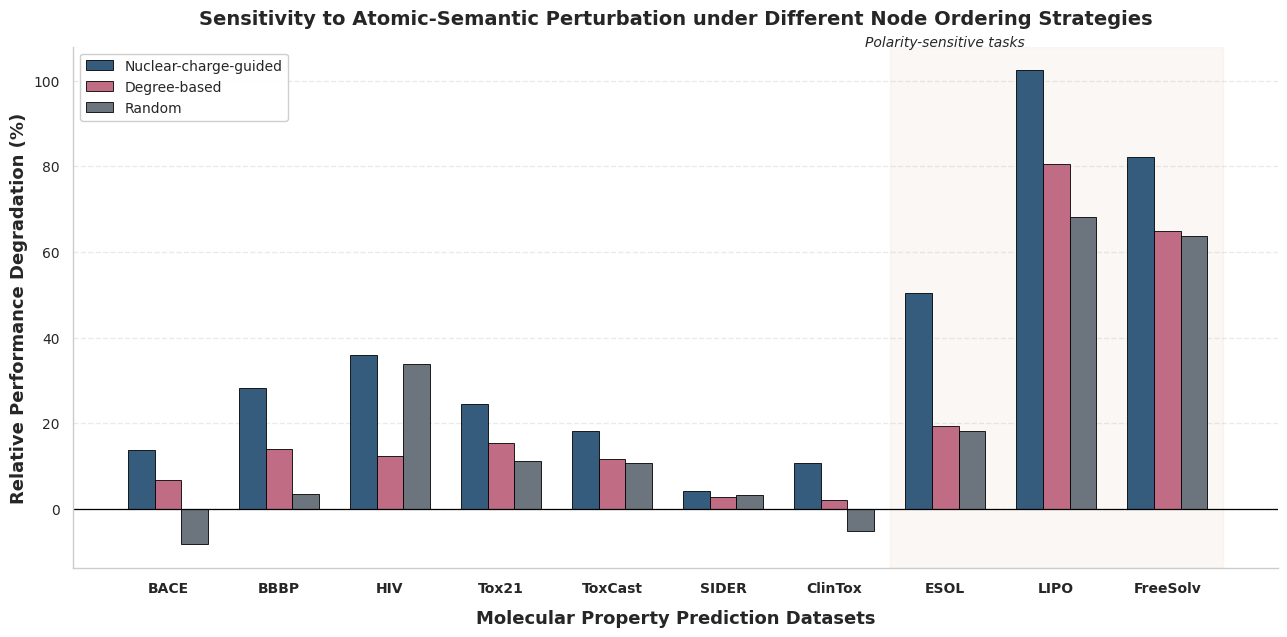

Write Python code to recreate this figure.
import matplotlib.pyplot as plt
import numpy as np
import seaborn as sns

# =========================================================
# Atomic Semantic Perturbation Analysis
# Nature Communications Style Visualization
# =========================================================

# -----------------------------
# 1. Experimental Results
# -----------------------------
datasets = [
    'BACE', 'BBBP', 'HIV', 'Tox21', 'ToxCast',
    'SIDER', 'ClinTox', 'ESOL', 'LIPO', 'FreeSolv'
]

nuclear_charge = [13.85, 28.17, 35.82, 24.50, 18.23,
                  4.08, 10.78, 50.45, 102.44, 82.29]

degree_order = [6.63, 14.08, 12.42, 15.33, 11.61,
                2.78, 1.98, 19.34, 80.60, 64.86]

random_order = [-8.27, 3.42, 33.75, 11.18, 10.71,
                3.12, -5.10, 18.20, 68.17, 63.71]

# -----------------------------
# 2. Plot Configuration
# -----------------------------
x = np.arange(len(datasets))
width = 0.24

sns.set_theme(style="whitegrid")

plt.rcParams.update({
    'font.family': 'serif',
    'font.serif': ['Times New Roman'],
    'font.size': 11,
    'axes.labelsize': 13,
    'axes.titlesize': 14,
    'axes.linewidth': 1.0,
    'xtick.labelsize': 10,
    'ytick.labelsize': 10,
    'legend.fontsize': 10,
    'figure.dpi': 300
})

fig, ax = plt.subplots(figsize=(13, 6.5))

# -----------------------------
# 3. Highlight Polarity-Sensitive Datasets
# -----------------------------
# Highlight ESOL / LIPO / FreeSolv region
ax.axvspan(6.5, 9.5, alpha=0.08, color='#D4A373')

# -----------------------------
# 4. Scientific Color Palette
# -----------------------------
color_nc = '#355C7D'      # deep muted blue
color_degree = '#C06C84' # muted rose
color_random = '#6C757D' # neutral gray

# -----------------------------
# 5. Draw Bars
# -----------------------------
bars1 = ax.bar(
    x - width,
    nuclear_charge,
    width,
    label='Nuclear-charge-guided',
    color=color_nc,
    edgecolor='black',
    linewidth=0.6
)

bars2 = ax.bar(
    x,
    degree_order,
    width,
    label='Degree-based',
    color=color_degree,
    edgecolor='black',
    linewidth=0.6
)

bars3 = ax.bar(
    x + width,
    random_order,
    width,
    label='Random',
    color=color_random,
    edgecolor='black',
    linewidth=0.6
)

# -----------------------------
# 6. Baseline Line
# -----------------------------
ax.axhline(
    0,
    color='black',
    linewidth=0.9
)

# -----------------------------
# 7. Axis Labels and Title
# -----------------------------
ax.set_ylabel(
    'Relative Performance Degradation (%)',
    fontweight='bold'
)

ax.set_xlabel(
    'Molecular Property Prediction Datasets',
    fontweight='bold',
    labelpad=10
)

ax.set_title(
    'Sensitivity to Atomic-Semantic Perturbation under Different Node Ordering Strategies',
    fontweight='bold',
    pad=16
)

# -----------------------------
# 8. Tick Labels
# -----------------------------
ax.set_xticks(x)
ax.set_xticklabels(
    datasets,
    rotation=0,
    fontweight='semibold'
)

# -----------------------------
# 9. Annotate ESOL / FreeSolv
# -----------------------------
ax.text(
    7,
    108,
    'Polarity-sensitive tasks',
    ha='center',
    fontsize=10,
    fontstyle='italic'
)

# -----------------------------
# 10. Grid
# -----------------------------
ax.grid(
    axis='y',
    linestyle='--',
    alpha=0.4
)

ax.grid(
    axis='x',
    visible=False
)

# -----------------------------
# 11. Legend
# -----------------------------
legend = ax.legend(
    frameon=True,
    fancybox=True,
    shadow=False,
    loc='upper left'
)

legend.get_frame().set_alpha(0.95)

# -----------------------------
# 12. Remove Top/Right Border
# -----------------------------
ax.spines['top'].set_visible(False)
ax.spines['right'].set_visible(False)

# -----------------------------
# 13. Tight Layout
# -----------------------------
plt.tight_layout()

# -----------------------------
# 14. Save Figure
# -----------------------------
plt.savefig(
    'atomic_semantic_perturbation_analysis.png',
    dpi=600,
    bbox_inches='tight'
)

plt.savefig(
    'atomic_semantic_perturbation_analysis.pdf',
    bbox_inches='tight'
)

# -----------------------------
# 15. Show Figure
# -----------------------------
plt.show()
